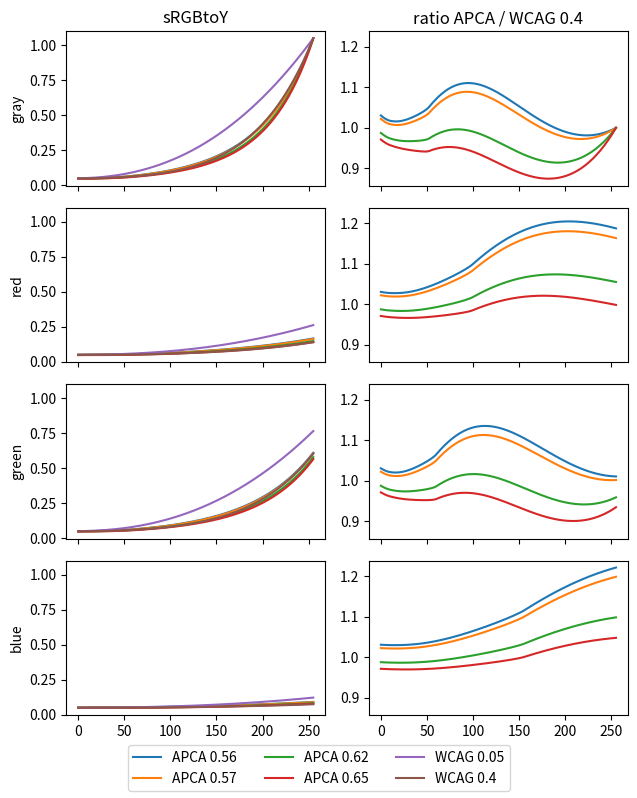

This chart was generated by the following Python code:
import math

from matplotlib import pyplot as plt
import numpy as np

WCAG_FACTORS = [1, 0.2126, 0.7152, 0.0722]
APCA_FACTORS = [1, 0.2126729, 0.7151522, 0.0721750]
APCA_EXPONENTS = [0.56, 0.57, 0.62, 0.65]


def wcag(x, factor, ambient):
	y = x / 255
	y = np.where(y < 0.04045, y / 12.92, ((y + 0.055) / 1.055) ** 2.4)
	y *= factor
	y += ambient

	y0 = ambient
	y1 = 1 + ambient
	return (y / y0) ** math.log(21, y1 / y0) / 20


def apca(x, factor, exp):
	y = x / 255
	y **= 2.4
	y *= factor
	y += np.where(y < 0.022, 0.022 - y, 0) ** 1.414
	y **= exp
	y = np.exp(y)

	y0 = math.exp((0.022 ** 1.414) ** 0.6)
	y1 = math.exp(1)
	return (y / y0) ** math.log(21, y1 / y0) / 20


if __name__ == '__main__':
	x = np.linspace(0, 255, 256)
	fig, axes = plt.subplots(4, 2, sharex=True, sharey='col', figsize=(6.4, 8))

	for i in range(4):
		wcag6 = wcag(x, WCAG_FACTORS[i], 0.4)

		for exp in APCA_EXPONENTS:
			y = apca(x, APCA_FACTORS[i], exp)
			axes[i][0].plot(x, y)
			axes[i][1].plot(x, y / wcag6)

		axes[i][0].plot(x, wcag(x, WCAG_FACTORS[i], 0.05))
		axes[i][0].plot(x, wcag6)

	axes[0][0].set_ylabel('gray')
	axes[1][0].set_ylabel('red')
	axes[2][0].set_ylabel('green')
	axes[3][0].set_ylabel('blue')

	axes[0][0].set_title('sRGBtoY')
	axes[0][1].set_title('ratio APCA / WCAG 0.4')

	fig.legend([
		'APCA 0.56',
		'APCA 0.57',
		'APCA 0.62',
		'APCA 0.65',
		'WCAG 0.05',
		'WCAG 0.4',
	], ncol=3, loc='lower center')

	plt.tight_layout()
	plt.subplots_adjust(bottom=0.1)
	plt.savefig('sRGBtoY_comparison.png')
